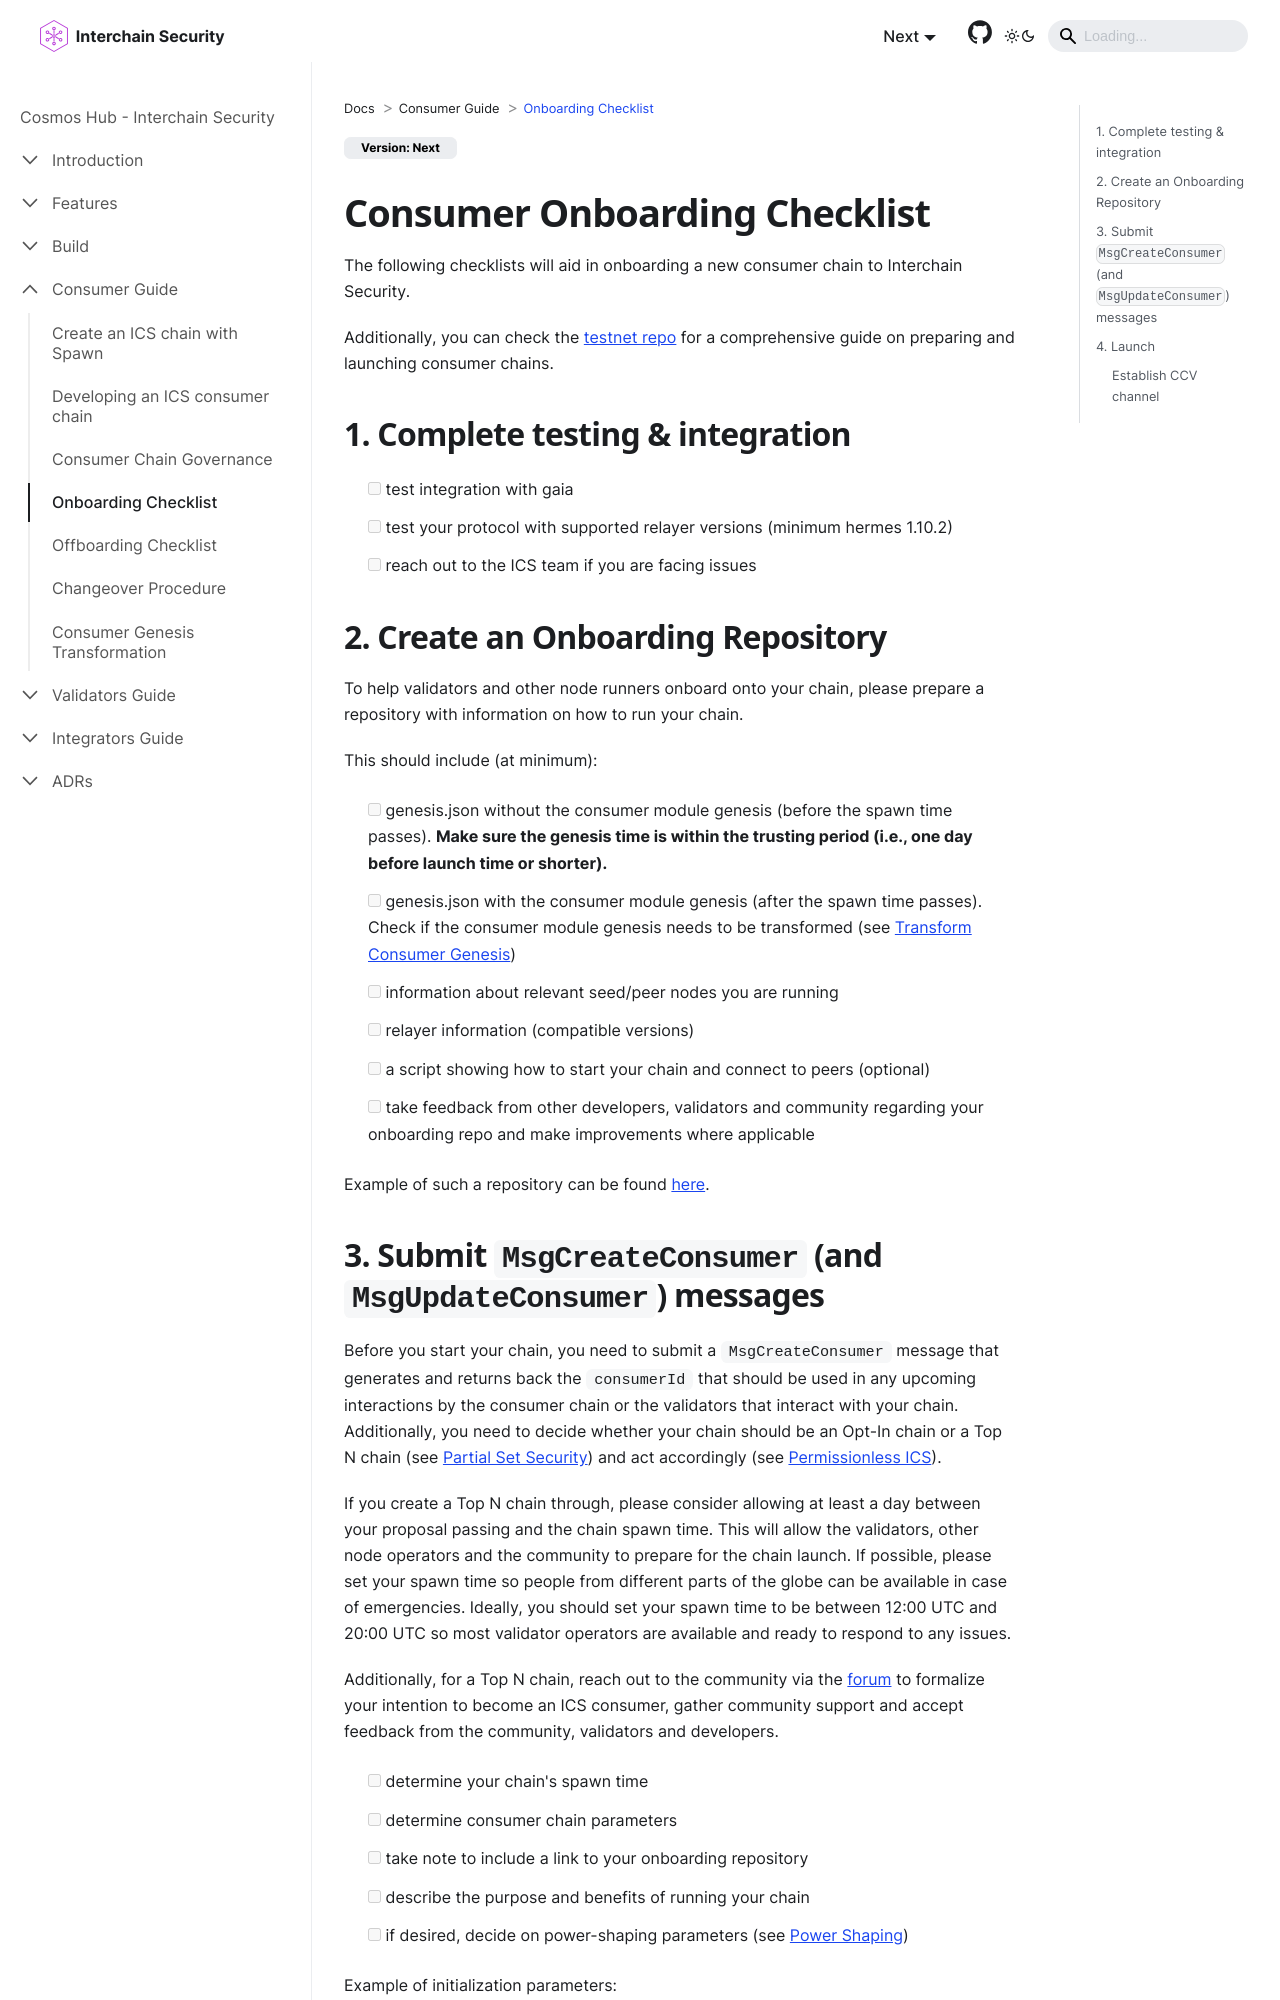

repository: cosmos/interchain-security · page: consumer-development/onboarding.html · generator: docusaurus

---
sidebar_position: 4
title: Onboarding Checklist
---

# Consumer Onboarding Checklist

The following checklists will aid in onboarding a new consumer chain to Interchain Security.

Additionally, you can check the [testnet repo](https://github.com/cosmos/testnets/blob/master/interchain-security/CONSUMER_LAUNCH_GUIDE.md) for a comprehensive guide on preparing and launching consumer chains.

## 1. Complete testing & integration

- [ ] test integration with gaia
- [ ] test your protocol with supported relayer versions (minimum hermes 1.10.2)
- [ ] reach out to the ICS team if you are facing issues

## 2. Create an Onboarding Repository

To help validators and other node runners onboard onto your chain, please prepare a repository with information on how to run your chain.

This should include (at minimum):

- [ ] genesis.json without the consumer module genesis (before the spawn time passes). **Make sure the genesis time is within the trusting period (i.e., one day before launch time or shorter).**
- [ ] genesis.json with the consumer module genesis (after the spawn time passes). Check if the consumer module genesis needs to be transformed (see [Transform Consumer Genesis](./consumer-genesis-transformation.md))
- [ ] information about relevant seed/peer nodes you are running
- [ ] relayer information (compatible versions)
- [ ] a script showing how to start your chain and connect to peers (optional)
- [ ] take feedback from other developers, validators and community regarding your onboarding repo and make improvements where applicable

Example of such a repository can be found [here](https://github.com/hyphacoop/ics-testnets/tree/main/game-of-chains-2022/sputnik).
